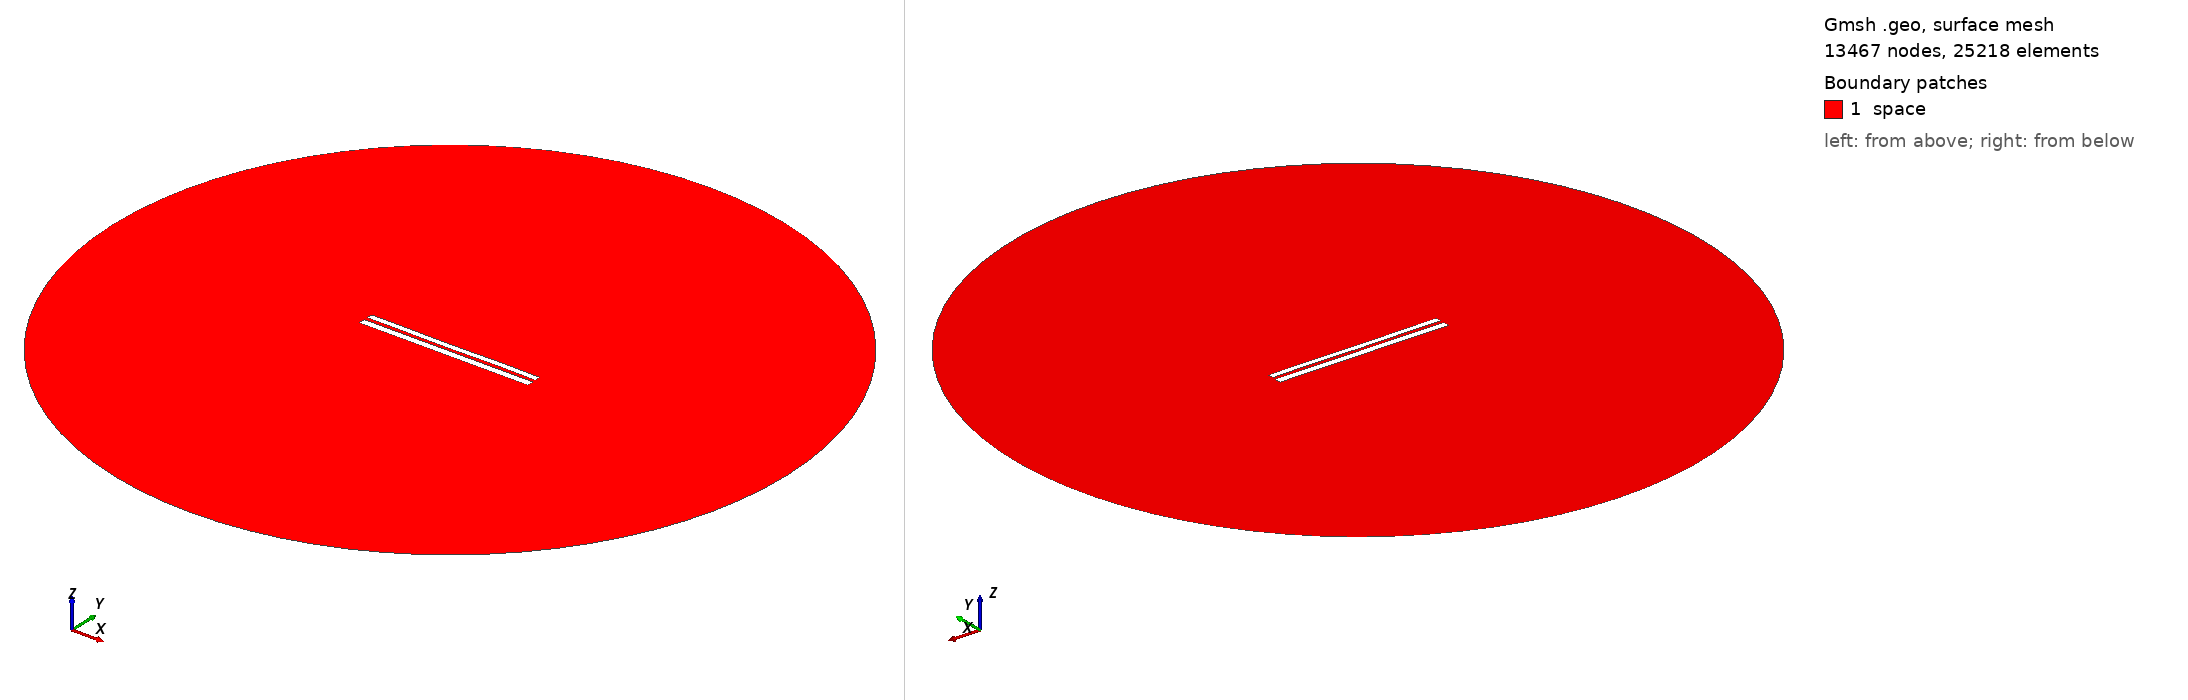

Gmsh geometry script, surface-meshed: 13467 nodes, 25218 surface elements. Boundary patches (legend numbers): 1 space. Left view from above one corner, right view from below the opposite corner. Legend entries are the model's physical surfaces. The drawing asked Gmsh for element sizes between 1% and 20% of the model's largest extent; the script's own settings can give other sizes.

=== 7659.geo (drawn) ===
//---------------------------------------
// Geometry kernel
//---------------------------------------

SetFactory("OpenCASCADE");



//---------------------------------------
// Parameters of the geometry
//---------------------------------------

// Overetch of the upper plate
overetch = 0.25;

// Distance between the plates
distance = 2.0;

// Discretization over the x axis (for the deformation)
nx = 50; 

// Length of the plate
L = 100 - overetch; 

// Number of modes
n = 4; 

// 1st mode coefficient
coeff(1) = -0.075;
beta(1) = 0.596864 * 3.1415926535 / L;

// 2nd mode coefficient
coeff(2) = -0.075;
beta(2) = 1.49418 * 3.1415926535 / L;

// 3rd mode coefficient
coeff(3) = -0.075;
beta(3) = 2.50025 * 3.1415926535 / L;

// 4th mode coefficient
coeff(4) = 0.07499999999999998;
beta(4) = 3.49999 * 3.1415926535 / L;



//---------------------------------------
// Upper plate (deformed rectangle)
//---------------------------------------

// Coordiantes of the upper plate
xmin = -50;
xmax = 50 - overetch;

// Height of the upper plate
yheight = 4 - 2 * overetch;

// Indexes of the points
UpperID[] = {};
LowerID[] = {};
LeftID[] = {};
RightID[] = {};

// Point index
p = 1;

// Horizontal edges
For i In {1:nx}
    x = xmin + (i-1)*(xmax - xmin)/(nx-1);

    y_bottom = distance / 2 + overetch;
    For j In {1:n}
        C = (Cosh(beta(j)*L) + Cos(beta(j)*L)) / (Sinh(beta(j)*L) + Sin(beta(j)*L));
        y_bottom  = y_bottom + coeff(j) * (Cosh(beta(j)*(x+50)) - Cos(beta(j)*(x+50)) - C * (Sinh(beta(j)*(x+50)) - Sin(beta(j)*(x+50))));
    EndFor

    y_top = y_bottom + yheight;

    Point(p) = {x, y_top, 0, 1.0};
    UpperID[i] = p;
    p = p + 1;

    Point(p) = {x, y_bottom, 0, 1.0};
    LowerID[i] = p;
    p = p + 1;
EndFor

// Create point lists
UpperPts[] = {}; LowerPts[] = {};
For i In {1:nx}
  UpperPts[] += {UpperID[i]};
  LowerPts[] += {LowerID[i]};
EndFor

// Build splines
Spline(1) = {UpperPts[]};
Spline(2) = {LowerPts[]};
Line(3) = {LowerPts[nx-1], UpperPts[nx-1]};
Line(4) = {LowerPts[0], UpperPts[0]};

// Build the plane surface
Curve Loop(1) = {2, 3, -1, -4};
Plane Surface(1) = {1};



//---------------------------------------
// Lower plate (rectangle)
//---------------------------------------

// Vertices
Point(1001) = {-50, -1, 0, 1.0};
Point(1002) = { 50, -1, 0, 1.0};
Point(1003) = { 50,  -5, 0, 1.0};
Point(1004) = {-50,  -5, 0, 1.0};

// Edges
Line(5) = {1001, 1002};
Line(6) = {1002, 1003};
Line(7) = {1003, 1004};
Line(8) = {1004, 1001};

// Plane surface
Line Loop(2) = {5, 6, 7, 8};
Plane Surface(2) = {2}; 



//---------------------------------------
// Outer (fictious) boundary
//---------------------------------------

// Points
Point(1005) = {0, 0, 0};       // Center
Point(1006) = {200, 0, 0};     // Start point
Point(1007) = {0, 200, 0};     // 90 degrees
Point(1008) = {-200, 0, 0};    // 180 degrees
Point(1009) = {0, -200, 0};    // 270 degrees

// Circle arcs (each needs start, center, end)
Circle(9) = {1006, 1005, 1007};
Circle(10) = {1007, 1005, 1008};
Circle(11) = {1008, 1005, 1009};
Circle(12) = {1009, 1005, 1006};

// Plane surface for the entire domain
Curve Loop(3) = {9, 10, 11, 12};
Surface(3) = {3};

// Subtract the plates from the whole domain to obtain the actual domain where we want to solve the equations
BooleanDifference{ Surface{3}; Delete; }{ Surface{1}; Surface{2}; Delete; }




//---------------------------------------
// Transfinite Lines/Curves
//---------------------------------------

// Set the number of points on the boundaries
r = 7;

// Plates
Transfinite Curve {1, 2} = 50*r Using Progression 1;
Transfinite Curve {3, 4} = 2*r Using Progression 1;
Transfinite Line {5, 7} = 50*r Using Progression 1;
Transfinite Line {6, 8} = 2*r Using Progression 1;

// Outer boundary
Transfinite Line {9, 10, 11, 12} = 20 Using Progression 1;



//---------------------------------------
// Physical groups
//---------------------------------------                

// Physical curves (boundaries)
Physical Line("force_segment", 10) = {2};
Physical Line("upper_plate", 11) = {1, 3, 4};
Physical Line("lower_plate", 12) = {5, 6, 7, 8};
Physical Line("boundary", 20) = {9, 10, 11, 12};

// Physical Surfaces
Physical Surface("space", 30) = {3};



//---------------------------------------
// 6. Generate the Mesh
//---------------------------------------

// 2D mesh generation
Mesh 2;
